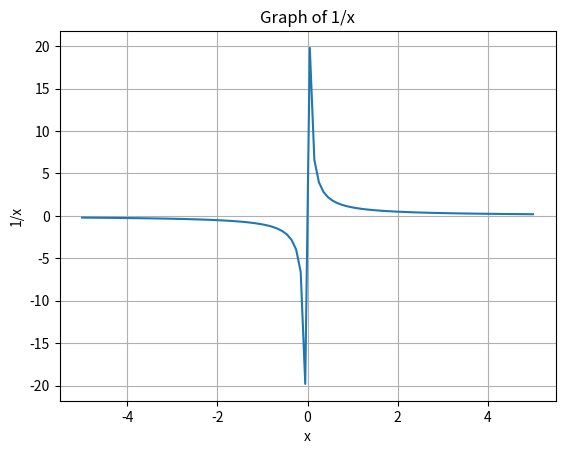

Here is the Python script that generated this plot:
import matplotlib.pyplot as plt
import numpy as np
x = np.linspace(-5,5,100)
y = 1/x
plt.plot(x,y)
plt.xlabel("x")
plt.ylabel("1/x")
plt.title("Graph of 1/x")
plt.grid(True)
plt.show()